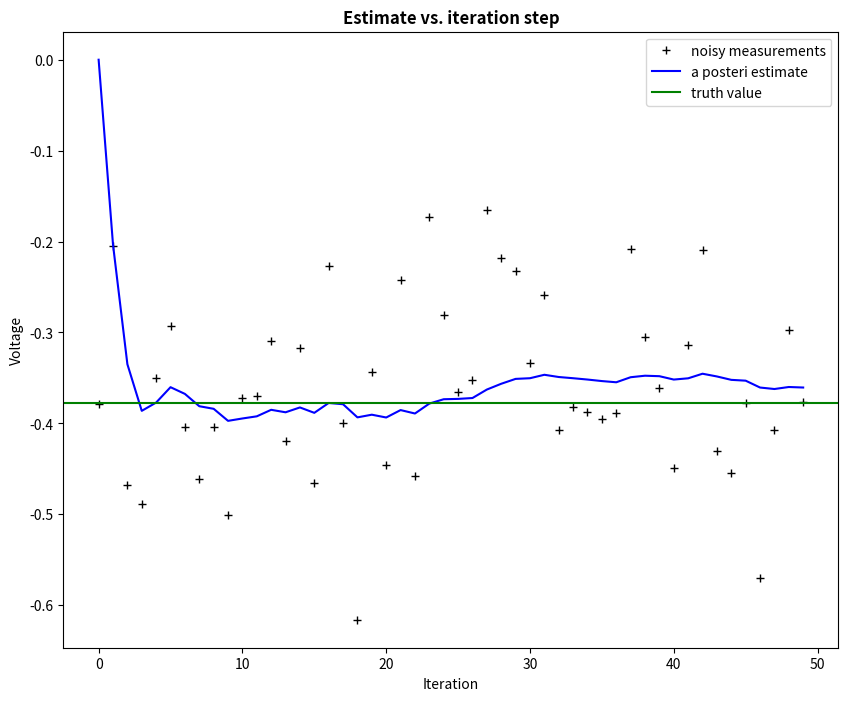
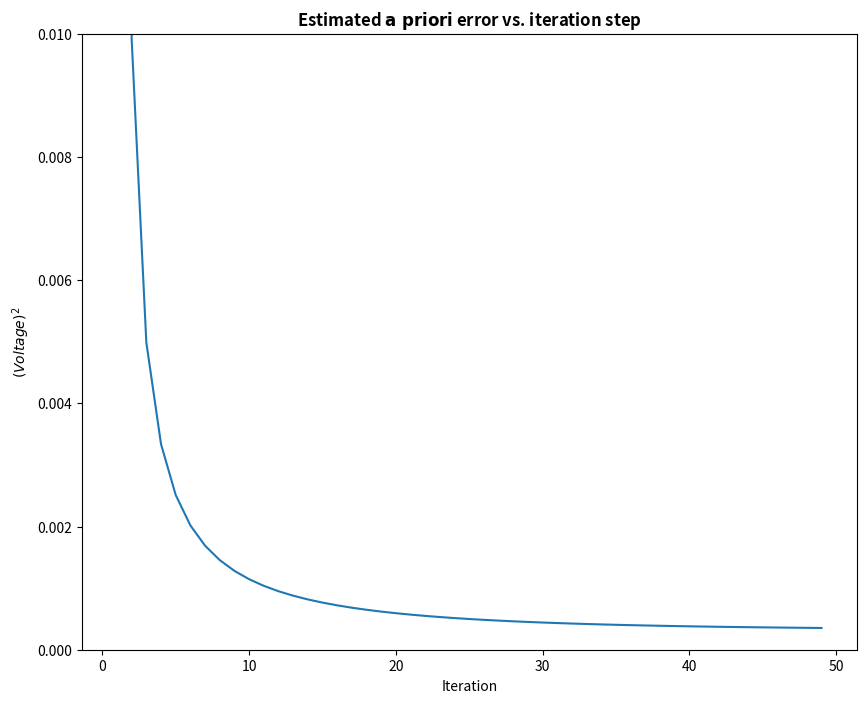

Reproduce these figures in Python, in order.
# https://scipy-cookbook.readthedocs.io/items/KalmanFiltering.html

# Kalman filter example demo in Python

# A Python implementation of the example given in pages 11-15 of "An
# Introduction to the Kalman Filter" by Greg Welch and Gary Bishop,
# University of North Carolina at Chapel Hill, Department of Computer
# Science, TR 95-041,
# https://www.cs.unc.edu/~welch/media/pdf/kalman_intro.pdf

# by Andrew D. Straw

import numpy as np
import matplotlib.pyplot as plt

plt.rcParams['figure.figsize'] = (10, 8)

# intial parameters
n_iter = 50
sz = (n_iter,) # size of array
x = -0.37727 # truth value (typo in example at top of p. 13 calls this z)
z = np.random.normal(x,0.1,size=sz) # observations (normal about x, sigma=0.1)

Q = 1e-5 # process variance

# allocate space for arrays
xhat=np.zeros(sz)      # a posteri estimate of x
P=np.zeros(sz)         # a posteri error estimate
xhatminus=np.zeros(sz) # a priori estimate of x
Pminus=np.zeros(sz)    # a priori error estimate
K=np.zeros(sz)         # gain or blending factor

R = 0.1**2 # estimate of measurement variance, change to see effect

# intial guesses
xhat[0] = 0.0
P[0] = 1.0

for k in range(1,n_iter):
    # time update
    xhatminus[k] = xhat[k-1]
    Pminus[k] = P[k-1]+Q

    # measurement update
    K[k] = Pminus[k]/( Pminus[k]+R )
    xhat[k] = xhatminus[k]+K[k]*(z[k]-xhatminus[k])
    P[k] = (1-K[k])*Pminus[k]

plt.figure()
plt.plot(z,'k+',label='noisy measurements')
plt.plot(xhat,'b-',label='a posteri estimate')
plt.axhline(x,color='g',label='truth value')
plt.legend()
plt.title('Estimate vs. iteration step', fontweight='bold')
plt.xlabel('Iteration')
plt.ylabel('Voltage')

plt.figure()
valid_iter = range(1,n_iter) # Pminus not valid at step 0
plt.plot(valid_iter,Pminus[valid_iter],label='a priori error estimate')
plt.title('Estimated $\it{\mathbf{a \ priori}}$ error vs. iteration step', fontweight='bold')
plt.xlabel('Iteration')
plt.ylabel('$(Voltage)^2$')
plt.setp(plt.gca(),'ylim',[0,.01])
plt.show()
